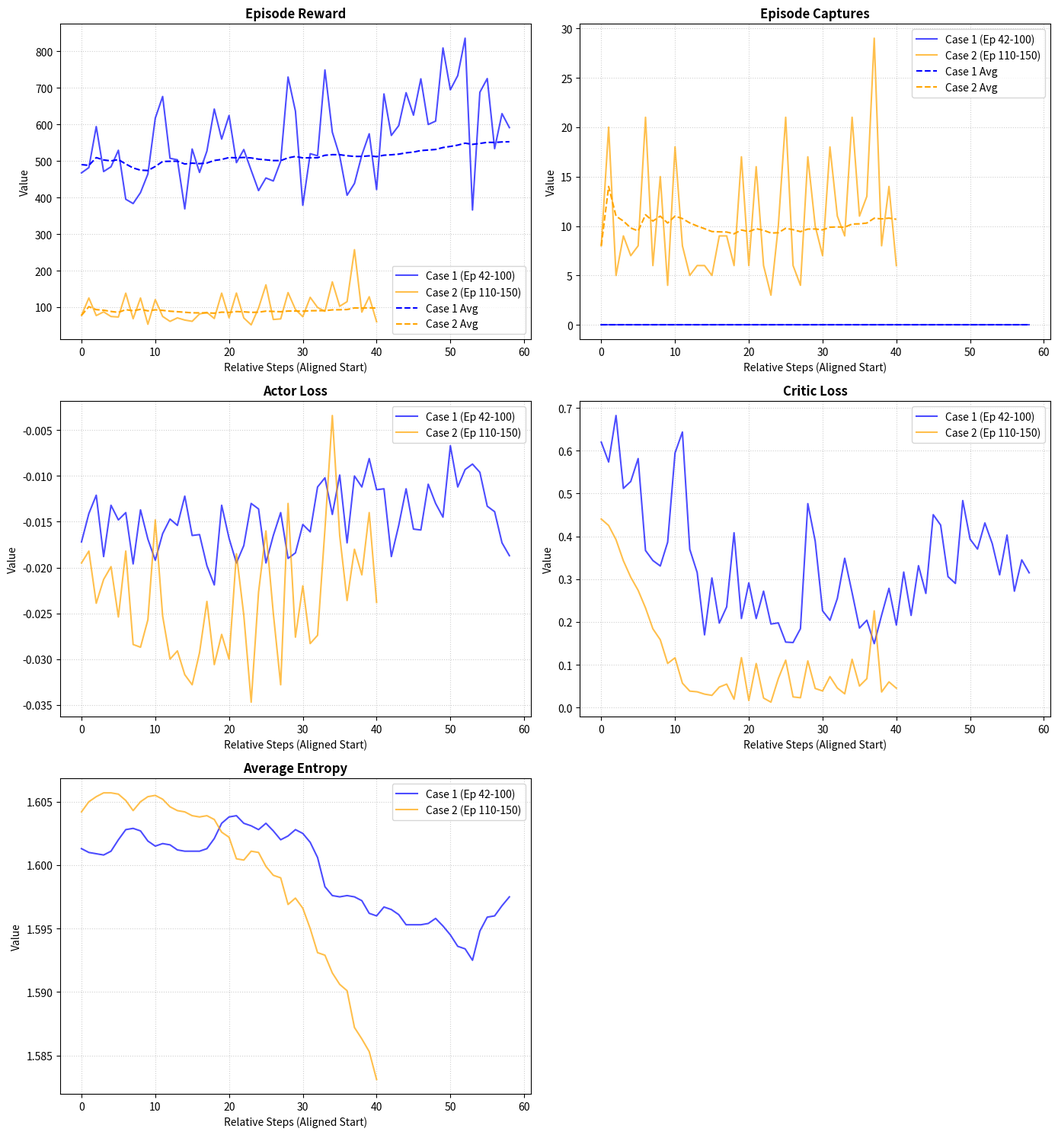

Here is the Python script that generated this plot:
import re
import matplotlib.pyplot as plt
import pandas as pd

# 1. ログデータの定義
log_case1 = """
Episode 42: Reward = 467.37, Captures = 0, Avg Reward = 489.93, Avg Captures = 0.00
Actor Loss: -0.0172 | Critic Loss: 0.6201 | Avg Entropy: 1.6013
Episode 43: Reward = 481.78, Captures = 0, Avg Reward = 487.90, Avg Captures = 0.00
Actor Loss: -0.0141 | Critic Loss: 0.5737 | Avg Entropy: 1.6010
Episode 44: Reward = 594.01, Captures = 0, Avg Reward = 509.12, Avg Captures = 0.00
Actor Loss: -0.0121 | Critic Loss: 0.6822 | Avg Entropy: 1.6009
Episode 45: Reward = 471.01, Captures = 0, Avg Reward = 502.77, Avg Captures = 0.00
Actor Loss: -0.0188 | Critic Loss: 0.5120 | Avg Entropy: 1.6008
Episode 46: Reward = 484.04, Captures = 0, Avg Reward = 500.09, Avg Captures = 0.00
Actor Loss: -0.0132 | Critic Loss: 0.5283 | Avg Entropy: 1.6011
Episode 47: Reward = 529.22, Captures = 0, Avg Reward = 503.73, Avg Captures = 0.00
Actor Loss: -0.0148 | Critic Loss: 0.5817 | Avg Entropy: 1.6020
Episode 48: Reward = 395.21, Captures = 0, Avg Reward = 491.68, Avg Captures = 0.00
Actor Loss: -0.0140 | Critic Loss: 0.3669 | Avg Entropy: 1.6028
Episode 49: Reward = 383.41, Captures = 0, Avg Reward = 480.85, Avg Captures = 0.00
Actor Loss: -0.0196 | Critic Loss: 0.3435 | Avg Entropy: 1.6029
Episode 50: Reward = 413.43, Captures = 0, Avg Reward = 474.72, Avg Captures = 0.00
Actor Loss: -0.0137 | Critic Loss: 0.3308 | Avg Entropy: 1.6027
Episode 51: Reward = 464.33, Captures = 0, Avg Reward = 473.85, Avg Captures = 0.00
Actor Loss: -0.0169 | Critic Loss: 0.3864 | Avg Entropy: 1.6019
Episode 52: Reward = 616.90, Captures = 0, Avg Reward = 484.86, Avg Captures = 0.00
Actor Loss: -0.0192 | Critic Loss: 0.5948 | Avg Entropy: 1.6015
Episode 53: Reward = 676.31, Captures = 0, Avg Reward = 498.53, Avg Captures = 0.00
Actor Loss: -0.0163 | Critic Loss: 0.6437 | Avg Entropy: 1.6017
Episode 54: Reward = 507.19, Captures = 0, Avg Reward = 499.11, Avg Captures = 0.00
Actor Loss: -0.0147 | Critic Loss: 0.3696 | Avg Entropy: 1.6016
Episode 55: Reward = 503.13, Captures = 0, Avg Reward = 499.36, Avg Captures = 0.00
Actor Loss: -0.0154 | Critic Loss: 0.3156 | Avg Entropy: 1.6012
Episode 56: Reward = 368.84, Captures = 0, Avg Reward = 491.68, Avg Captures = 0.00
Actor Loss: -0.0122 | Critic Loss: 0.1700 | Avg Entropy: 1.6011
Episode 57: Reward = 532.65, Captures = 0, Avg Reward = 493.96, Avg Captures = 0.00
Actor Loss: -0.0165 | Critic Loss: 0.3028 | Avg Entropy: 1.6011
Episode 58: Reward = 468.54, Captures = 0, Avg Reward = 492.62, Avg Captures = 0.00
Actor Loss: -0.0164 | Critic Loss: 0.1974 | Avg Entropy: 1.6011
Episode 59: Reward = 526.99, Captures = 0, Avg Reward = 494.34, Avg Captures = 0.00
Actor Loss: -0.0198 | Critic Loss: 0.2353 | Avg Entropy: 1.6013
Episode 60: Reward = 641.95, Captures = 0, Avg Reward = 501.37, Avg Captures = 0.00
Actor Loss: -0.0219 | Critic Loss: 0.4083 | Avg Entropy: 1.6021
Episode 61: Reward = 559.82, Captures = 0, Avg Reward = 504.03, Avg Captures = 0.00
Actor Loss: -0.0132 | Critic Loss: 0.2081 | Avg Entropy: 1.6033
Episode 62: Reward = 624.36, Captures = 0, Avg Reward = 509.26, Avg Captures = 0.00
Actor Loss: -0.0168 | Critic Loss: 0.2913 | Avg Entropy: 1.6038
Episode 63: Reward = 495.37, Captures = 0, Avg Reward = 508.68, Avg Captures = 0.00
Actor Loss: -0.0195 | Critic Loss: 0.2081 | Avg Entropy: 1.6039
Episode 64: Reward = 531.21, Captures = 0, Avg Reward = 509.58, Avg Captures = 0.00
Actor Loss: -0.0176 | Critic Loss: 0.2721 | Avg Entropy: 1.6033
Episode 65: Reward = 474.34, Captures = 0, Avg Reward = 508.23, Avg Captures = 0.00
Actor Loss: -0.0130 | Critic Loss: 0.1952 | Avg Entropy: 1.6031
Episode 66: Reward = 418.90, Captures = 0, Avg Reward = 504.92, Avg Captures = 0.00
Actor Loss: -0.0136 | Critic Loss: 0.1979 | Avg Entropy: 1.6028
Episode 67: Reward = 453.41, Captures = 0, Avg Reward = 503.08, Avg Captures = 0.00
Actor Loss: -0.0195 | Critic Loss: 0.1530 | Avg Entropy: 1.6033
Episode 68: Reward = 445.16, Captures = 0, Avg Reward = 501.08, Avg Captures = 0.00
Actor Loss: -0.0165 | Critic Loss: 0.1520 | Avg Entropy: 1.6027
Episode 69: Reward = 498.93, Captures = 0, Avg Reward = 501.01, Avg Captures = 0.00
Actor Loss: -0.0140 | Critic Loss: 0.1843 | Avg Entropy: 1.6020
Episode 70: Reward = 729.47, Captures = 0, Avg Reward = 508.38, Avg Captures = 0.00
Actor Loss: -0.0190 | Critic Loss: 0.4764 | Avg Entropy: 1.6023
Episode 71: Reward = 636.09, Captures = 0, Avg Reward = 512.37, Avg Captures = 0.00
Actor Loss: -0.0184 | Critic Loss: 0.3889 | Avg Entropy: 1.6028
Episode 72: Reward = 378.70, Captures = 0, Avg Reward = 508.32, Avg Captures = 0.00
Actor Loss: -0.0153 | Critic Loss: 0.2261 | Avg Entropy: 1.6025
Episode 73: Reward = 519.80, Captures = 0, Avg Reward = 508.66, Avg Captures = 0.00
Actor Loss: -0.0161 | Critic Loss: 0.2039 | Avg Entropy: 1.6018
Episode 74: Reward = 514.13, Captures = 0, Avg Reward = 508.81, Avg Captures = 0.00
Actor Loss: -0.0112 | Critic Loss: 0.2549 | Avg Entropy: 1.6006
Episode 75: Reward = 748.89, Captures = 0, Avg Reward = 515.48, Avg Captures = 0.00
Actor Loss: -0.0102 | Critic Loss: 0.3488 | Avg Entropy: 1.5983
Episode 76: Reward = 578.63, Captures = 0, Avg Reward = 517.19, Avg Captures = 0.00
Actor Loss: -0.0142 | Critic Loss: 0.2685 | Avg Entropy: 1.5976
Episode 77: Reward = 513.31, Captures = 0, Avg Reward = 517.09, Avg Captures = 0.00
Actor Loss: -0.0099 | Critic Loss: 0.1858 | Avg Entropy: 1.5975
Episode 78: Reward = 406.15, Captures = 0, Avg Reward = 514.24, Avg Captures = 0.00
Actor Loss: -0.0173 | Critic Loss: 0.2041 | Avg Entropy: 1.5976
Episode 79: Reward = 438.37, Captures = 0, Avg Reward = 512.35, Avg Captures = 0.00
Actor Loss: -0.0100 | Critic Loss: 0.1494 | Avg Entropy: 1.5975
Episode 80: Reward = 516.01, Captures = 0, Avg Reward = 512.43, Avg Captures = 0.00
Actor Loss: -0.0112 | Critic Loss: 0.2158 | Avg Entropy: 1.5972
Episode 81: Reward = 574.32, Captures = 0, Avg Reward = 513.91, Avg Captures = 0.00
Actor Loss: -0.0081 | Critic Loss: 0.2786 | Avg Entropy: 1.5962
Episode 82: Reward = 421.64, Captures = 0, Avg Reward = 511.76, Avg Captures = 0.00
Actor Loss: -0.0115 | Critic Loss: 0.1929 | Avg Entropy: 1.5960
Episode 83: Reward = 683.22, Captures = 0, Avg Reward = 515.66, Avg Captures = 0.00
Actor Loss: -0.0114 | Critic Loss: 0.3166 | Avg Entropy: 1.5967
Episode 84: Reward = 569.79, Captures = 0, Avg Reward = 516.86, Avg Captures = 0.00
Actor Loss: -0.0188 | Critic Loss: 0.2154 | Avg Entropy: 1.5965
Episode 85: Reward = 596.64, Captures = 0, Avg Reward = 518.60, Avg Captures = 0.00
Actor Loss: -0.0154 | Critic Loss: 0.3315 | Avg Entropy: 1.5961
Episode 86: Reward = 686.69, Captures = 0, Avg Reward = 522.17, Avg Captures = 0.00
Actor Loss: -0.0114 | Critic Loss: 0.2667 | Avg Entropy: 1.5953
Episode 87: Reward = 625.19, Captures = 0, Avg Reward = 524.32, Avg Captures = 0.00
Actor Loss: -0.0158 | Critic Loss: 0.4506 | Avg Entropy: 1.5953
Episode 88: Reward = 724.67, Captures = 0, Avg Reward = 528.41, Avg Captures = 0.00
Actor Loss: -0.0159 | Critic Loss: 0.4264 | Avg Entropy: 1.5953
Episode 89: Reward = 599.71, Captures = 0, Avg Reward = 529.83, Avg Captures = 0.00
Actor Loss: -0.0109 | Critic Loss: 0.3060 | Avg Entropy: 1.5954
Episode 90: Reward = 608.99, Captures = 0, Avg Reward = 531.39, Avg Captures = 0.00
Actor Loss: -0.0130 | Critic Loss: 0.2900 | Avg Entropy: 1.5958
Episode 91: Reward = 808.99, Captures = 0, Avg Reward = 536.72, Avg Captures = 0.00
Actor Loss: -0.0145 | Critic Loss: 0.4835 | Avg Entropy: 1.5952
Episode 92: Reward = 694.68, Captures = 0, Avg Reward = 539.70, Avg Captures = 0.00
Actor Loss: -0.0067 | Critic Loss: 0.3934 | Avg Entropy: 1.5945
Episode 93: Reward = 733.47, Captures = 0, Avg Reward = 543.29, Avg Captures = 0.00
Actor Loss: -0.0112 | Critic Loss: 0.3703 | Avg Entropy: 1.5936
Episode 94: Reward = 835.73, Captures = 0, Avg Reward = 548.61, Avg Captures = 0.00
Actor Loss: -0.0093 | Critic Loss: 0.4313 | Avg Entropy: 1.5934
Episode 95: Reward = 365.75, Captures = 0, Avg Reward = 545.34, Avg Captures = 0.00
Actor Loss: -0.0087 | Critic Loss: 0.3830 | Avg Entropy: 1.5925
Episode 96: Reward = 687.91, Captures = 0, Avg Reward = 547.85, Avg Captures = 0.00
Actor Loss: -0.0096 | Critic Loss: 0.3101 | Avg Entropy: 1.5948
Episode 97: Reward = 725.37, Captures = 0, Avg Reward = 550.91, Avg Captures = 0.00
Actor Loss: -0.0133 | Critic Loss: 0.4029 | Avg Entropy: 1.5959
Episode 98: Reward = 533.66, Captures = 0, Avg Reward = 550.61, Avg Captures = 0.00
Actor Loss: -0.0139 | Critic Loss: 0.2719 | Avg Entropy: 1.5960
Episode 99: Reward = 629.45, Captures = 0, Avg Reward = 551.93, Avg Captures = 0.00
Actor Loss: -0.0173 | Critic Loss: 0.3451 | Avg Entropy: 1.5968
Episode 100: Reward = 591.20, Captures = 0, Avg Reward = 552.57, Avg Captures = 0.00
Actor Loss: -0.0187 | Critic Loss: 0.3149 | Avg Entropy: 1.5975
"""

log_case2 = """
Episode 110: Reward = 77.56, Captures = 8, Avg Reward = 77.56, Avg Captures = 8.00
Actor Loss: -0.0195 | Critic Loss: 0.4405 | Avg Entropy: 1.6042
Episode 111: Reward = 125.10, Captures = 20, Avg Reward = 101.33, Avg Captures = 14.00
Actor Loss: -0.0182 | Critic Loss: 0.4253 | Avg Entropy: 1.6050
Episode 112: Reward = 77.02, Captures = 5, Avg Reward = 93.23, Avg Captures = 11.00
Actor Loss: -0.0239 | Critic Loss: 0.3923 | Avg Entropy: 1.6054
Episode 113: Reward = 87.08, Captures = 9, Avg Reward = 91.69, Avg Captures = 10.50
Actor Loss: -0.0213 | Critic Loss: 0.3429 | Avg Entropy: 1.6057
Episode 114: Reward = 74.46, Captures = 7, Avg Reward = 88.24, Avg Captures = 9.80
Actor Loss: -0.0199 | Critic Loss: 0.3045 | Avg Entropy: 1.6057
Episode 115: Reward = 73.03, Captures = 8, Avg Reward = 85.71, Avg Captures = 9.50
Actor Loss: -0.0254 | Critic Loss: 0.2739 | Avg Entropy: 1.6056
Episode 116: Reward = 138.32, Captures = 21, Avg Reward = 93.22, Avg Captures = 11.14
Actor Loss: -0.0182 | Critic Loss: 0.2328 | Avg Entropy: 1.6051
Episode 117: Reward = 68.30, Captures = 6, Avg Reward = 90.11, Avg Captures = 10.50
Actor Loss: -0.0284 | Critic Loss: 0.1840 | Avg Entropy: 1.6043
Episode 118: Reward = 125.08, Captures = 15, Avg Reward = 93.99, Avg Captures = 11.00
Actor Loss: -0.0287 | Critic Loss: 0.1585 | Avg Entropy: 1.6050
Episode 119: Reward = 53.15, Captures = 4, Avg Reward = 89.91, Avg Captures = 10.30
Actor Loss: -0.0257 | Critic Loss: 0.1032 | Avg Entropy: 1.6054
Episode 120: Reward = 120.64, Captures = 18, Avg Reward = 92.70, Avg Captures = 11.00
Actor Loss: -0.0148 | Critic Loss: 0.1163 | Avg Entropy: 1.6055
Episode 121: Reward = 74.65, Captures = 8, Avg Reward = 91.20, Avg Captures = 10.75
Actor Loss: -0.0253 | Critic Loss: 0.0571 | Avg Entropy: 1.6052
Episode 122: Reward = 61.11, Captures = 5, Avg Reward = 88.88, Avg Captures = 10.31
Actor Loss: -0.0300 | Critic Loss: 0.0385 | Avg Entropy: 1.6046
Episode 123: Reward = 70.68, Captures = 6, Avg Reward = 87.58, Avg Captures = 10.00
Actor Loss: -0.0291 | Critic Loss: 0.0369 | Avg Entropy: 1.6043
Episode 124: Reward = 64.69, Captures = 6, Avg Reward = 86.06, Avg Captures = 9.73
Actor Loss: -0.0317 | Critic Loss: 0.0315 | Avg Entropy: 1.6042
Episode 125: Reward = 61.29, Captures = 5, Avg Reward = 84.51, Avg Captures = 9.44
Actor Loss: -0.0328 | Critic Loss: 0.0286 | Avg Entropy: 1.6039
Episode 126: Reward = 81.39, Captures = 9, Avg Reward = 84.33, Avg Captures = 9.41
Actor Loss: -0.0293 | Critic Loss: 0.0479 | Avg Entropy: 1.6038
Episode 127: Reward = 85.70, Captures = 9, Avg Reward = 84.40, Avg Captures = 9.39
Actor Loss: -0.0237 | Critic Loss: 0.0549 | Avg Entropy: 1.6039
Episode 128: Reward = 68.96, Captures = 6, Avg Reward = 83.59, Avg Captures = 9.21
Actor Loss: -0.0306 | Critic Loss: 0.0195 | Avg Entropy: 1.6036
Episode 129: Reward = 138.38, Captures = 17, Avg Reward = 86.33, Avg Captures = 9.60
Actor Loss: -0.0273 | Critic Loss: 0.1167 | Avg Entropy: 1.6026
Episode 130: Reward = 70.94, Captures = 6, Avg Reward = 85.60, Avg Captures = 9.43
Actor Loss: -0.0300 | Critic Loss: 0.0166 | Avg Entropy: 1.6022
Episode 131: Reward = 138.70, Captures = 16, Avg Reward = 88.01, Avg Captures = 9.73
Actor Loss: -0.0185 | Critic Loss: 0.1030 | Avg Entropy: 1.6005
Episode 132: Reward = 70.48, Captures = 6, Avg Reward = 87.25, Avg Captures = 9.57
Actor Loss: -0.0252 | Critic Loss: 0.0223 | Avg Entropy: 1.6004
Episode 133: Reward = 51.60, Captures = 3, Avg Reward = 85.76, Avg Captures = 9.29
Actor Loss: -0.0347 | Critic Loss: 0.0127 | Avg Entropy: 1.6011
Episode 134: Reward = 97.47, Captures = 10, Avg Reward = 86.23, Avg Captures = 9.32
Actor Loss: -0.0227 | Critic Loss: 0.0678 | Avg Entropy: 1.6010
Episode 135: Reward = 161.13, Captures = 21, Avg Reward = 89.11, Avg Captures = 9.77
Actor Loss: -0.0160 | Critic Loss: 0.1108 | Avg Entropy: 1.5999
Episode 136: Reward = 66.25, Captures = 6, Avg Reward = 88.26, Avg Captures = 9.63
Actor Loss: -0.0250 | Critic Loss: 0.0250 | Avg Entropy: 1.5992
Episode 137: Reward = 67.91, Captures = 4, Avg Reward = 87.54, Avg Captures = 9.43
Actor Loss: -0.0328 | Critic Loss: 0.0230 | Avg Entropy: 1.5990
Episode 138: Reward = 139.80, Captures = 17, Avg Reward = 89.34, Avg Captures = 9.69
Actor Loss: -0.0130 | Critic Loss: 0.1091 | Avg Entropy: 1.5969
Episode 139: Reward = 93.71, Captures = 10, Avg Reward = 89.49, Avg Captures = 9.70
Actor Loss: -0.0276 | Critic Loss: 0.0447 | Avg Entropy: 1.5974
Episode 140: Reward = 73.89, Captures = 7, Avg Reward = 88.98, Avg Captures = 9.61
Actor Loss: -0.0220 | Critic Loss: 0.0389 | Avg Entropy: 1.5966
Episode 141: Reward = 126.91, Captures = 18, Avg Reward = 90.17, Avg Captures = 9.88
Actor Loss: -0.0283 | Critic Loss: 0.0724 | Avg Entropy: 1.5950
Episode 142: Reward = 99.14, Captures = 11, Avg Reward = 90.44, Avg Captures = 9.91
Actor Loss: -0.0274 | Critic Loss: 0.0458 | Avg Entropy: 1.5931
Episode 143: Reward = 88.59, Captures = 9, Avg Reward = 90.39, Avg Captures = 9.88
Actor Loss: -0.0158 | Critic Loss: 0.0322 | Avg Entropy: 1.5929
Episode 144: Reward = 169.21, Captures = 21, Avg Reward = 92.64, Avg Captures = 10.20
Actor Loss: -0.0034 | Critic Loss: 0.1129 | Avg Entropy: 1.5915
Episode 145: Reward = 102.39, Captures = 11, Avg Reward = 92.91, Avg Captures = 10.22
Actor Loss: -0.0165 | Critic Loss: 0.0504 | Avg Entropy: 1.5906
Episode 146: Reward = 115.00, Captures = 13, Avg Reward = 93.51, Avg Captures = 10.30
Actor Loss: -0.0236 | Critic Loss: 0.0676 | Avg Entropy: 1.5901
Episode 147: Reward = 257.18, Captures = 29, Avg Reward = 97.81, Avg Captures = 10.79
Actor Loss: -0.0180 | Critic Loss: 0.2259 | Avg Entropy: 1.5872
Episode 148: Reward = 86.43, Captures = 8, Avg Reward = 97.52, Avg Captures = 10.72
Actor Loss: -0.0208 | Critic Loss: 0.0365 | Avg Entropy: 1.5863
Episode 149: Reward = 128.48, Captures = 14, Avg Reward = 98.29, Avg Captures = 10.80
Actor Loss: -0.0140 | Critic Loss: 0.0601 | Avg Entropy: 1.5853
Episode 150: Reward = 60.22, Captures = 6, Avg Reward = 97.37, Avg Captures = 10.68
Actor Loss: -0.0238 | Critic Loss: 0.0453 | Avg Entropy: 1.5831
"""

# 2. 正規表現を用いたパース用関数
def parse_log(log_text):
    # エピソード行とロス行を結合して処理しやすくする
    lines = [line.strip() for line in log_text.strip().split("\n") if line.strip() and "チェックポイント" not in line]
    
    data = []
    for i in range(0, len(lines), 2):
        if i + 1 >= len(lines):
            break
        ep_line = lines[i]
        loss_line = lines[i+1]
        
        # 数値の抽出
        ep_match = re.search(r"Episode (\d+): Reward = ([\d\.-]+), Captures = (\d+), Avg Reward = ([\d\.-]+), Avg Captures = ([\d\.-]+)", ep_line)
        loss_match = re.search(r"Actor Loss: ([\d\.-]+) \| Critic Loss: ([\d\.-]+) \| Avg Entropy: ([\d\.-]+)", loss_line)
        
        if ep_match and loss_match:
            data.append({
                "Episode": int(ep_match.group(1)),
                "Reward": float(ep_match.group(2)),
                "Captures": int(ep_match.group(3)),
                "Avg_Reward": float(ep_match.group(4)),
                "Avg_Captures": float(ep_match.group(5)),
                "Actor_Loss": float(loss_match.group(1)),
                "Critic_Loss": float(loss_match.group(2)),
                "Avg_Entropy": float(loss_match.group(3))
            })
            
    df = pd.DataFrame(data)
    # 開始ステップを0に揃えるための相対インデックスを作成
    df["Relative_Step"] = range(len(df))
    return df

df1 = parse_log(log_case1)
df2 = parse_log(log_case2)

# 3. グラフの描画設定 (5つの指標を可視化)
fig, axes = plt.subplots(3, 2, figsize=(14, 15))
axes = axes.flatten()

metrics = [
    ("Reward", "Episode Reward", "blue", "orange"),
    ("Captures", "Episode Captures", "blue", "orange"),
    ("Actor_Loss", "Actor Loss", "blue", "orange"),
    ("Critic_Loss", "Critic Loss", "blue", "orange"),
    ("Avg_Entropy", "Average Entropy", "blue", "orange")
]

for ax, (col, title, c1, c2) in zip(axes[:5], metrics):
    ax.plot(df1["Relative_Step"], df1[col], label="Case 1 (Ep 42-100)", color=c1, alpha=0.7)
    ax.plot(df2["Relative_Step"], df2[col], label="Case 2 (Ep 110-150)", color=c2, alpha=0.7)
    
    # 報酬とキャプチャには移動平均 (Avg) も点線で追加
    if col in ["Reward", "Captures"]:
        ax.plot(df1["Relative_Step"], df1[f"Avg_{col}"], color=c1, linestyle="--", label=f"Case 1 Avg")
        ax.plot(df2["Relative_Step"], df2[f"Avg_{col}"], color=c2, linestyle="--", label=f"Case 2 Avg")
        
    ax.set_title(title, fontsize=12, fontweight="bold")
    ax.set_xlabel("Relative Steps (Aligned Start)")
    ax.set_ylabel("Value")
    ax.grid(True, linestyle=":", alpha=0.6)
    ax.legend()

# 最後の空きサブプロットを非表示にする
axes[5].axis("off")

plt.tight_layout()
plt.show()
